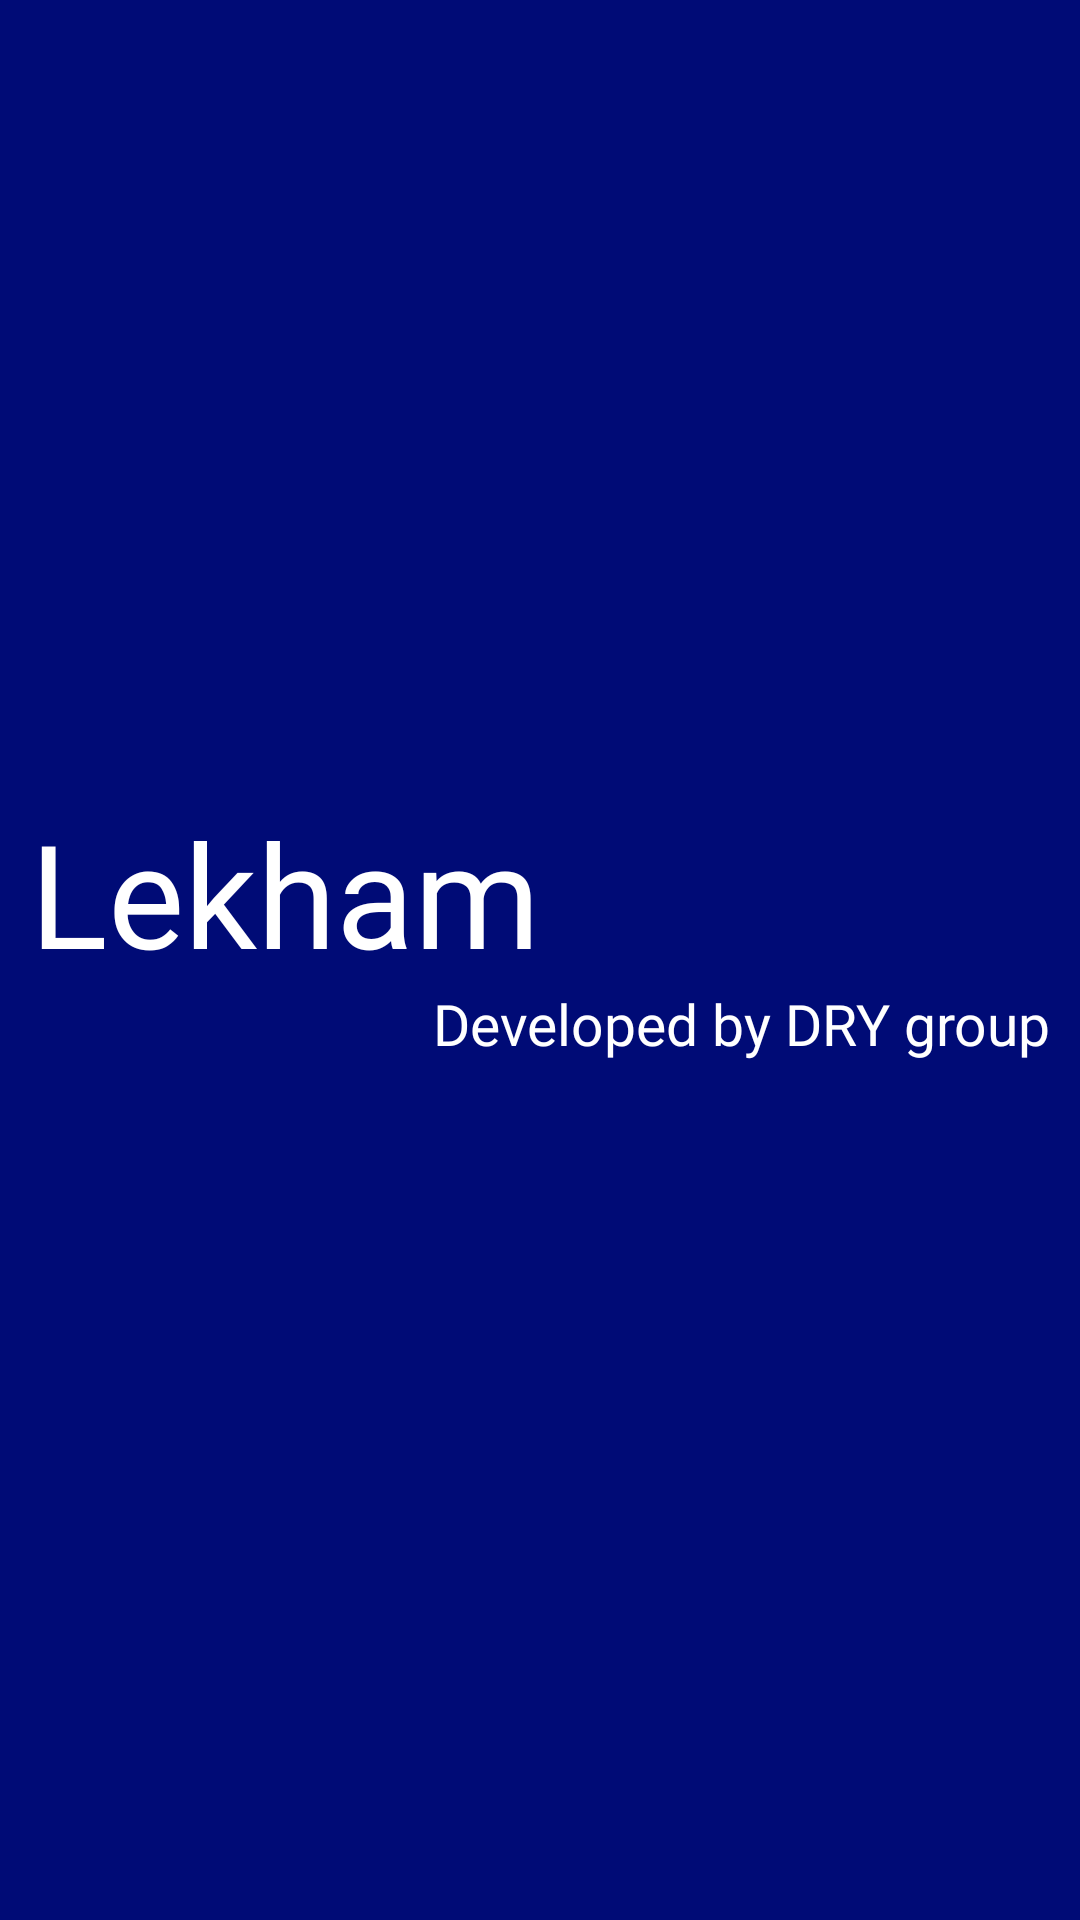

Android layout source for this screen:
<!-- AndroidManifest.xml: application theme Theme.Lekham -->
<!-- res/layout/header.xml -->
<?xml version="1.0" encoding="utf-8"?>
<LinearLayout xmlns:android="http://schemas.android.com/apk/res/android"
    android:layout_width="match_parent"
    android:layout_height="200dp"
    android:orientation="vertical"
    android:gravity="center"
    android:padding="10dp"
    android:background="#000b76"
    >

    <TextView
        android:id="@+id/textView2"
        android:layout_width="208dp"
        android:layout_height="58dp"
        android:layout_gravity="clip_horizontal"

        android:layout_marginTop="5dp"
        android:fontFamily="@font/berkshire_swash"
        android:text="Lekham"
        android:textColor="@color/white"
        android:textSize="48sp" />

    <TextView
        android:id="@+id/textView3"
        android:layout_width="280dp"
        android:layout_height="51dp"
        android:layout_gravity="right"

        android:layout_marginTop="5dp"
        android:fontFamily="@font/berkshire_swash"
        android:gravity="right"
        android:text="Developed by DRY group"
        android:textColor="@color/white"
        android:textSize="19sp" />

</LinearLayout>
<!-- resources referenced by this layout -->
<resources>
  <color name="white">#FFFFFFFF</color>
  <style name="Theme.Lekham" parent="Theme.AppCompat.DayNight.DarkActionBar">
          
          <item name="colorPrimary">@color/background</item>
          <item name="colorPrimaryVariant">@color/background</item>
          <item name="colorOnPrimary">@color/white</item>
          
          <item name="colorSecondary">@color/teal_200</item>
          <item name="colorSecondaryVariant">@color/teal_700</item>
          <item name="colorOnSecondary">@color/black</item>
          <item name="colorAccent">@color/background</item>
          
          <item name="android:statusBarColor" tools:targetApi="l">?attr/colorPrimaryVariant</item>
          
      </style>
  <color name="background">#000b76</color>
  <color name="teal_200">#FF03DAC5</color>
  <color name="teal_700">#FF018786</color>
  <color name="black">#FF000000</color>
</resources>
